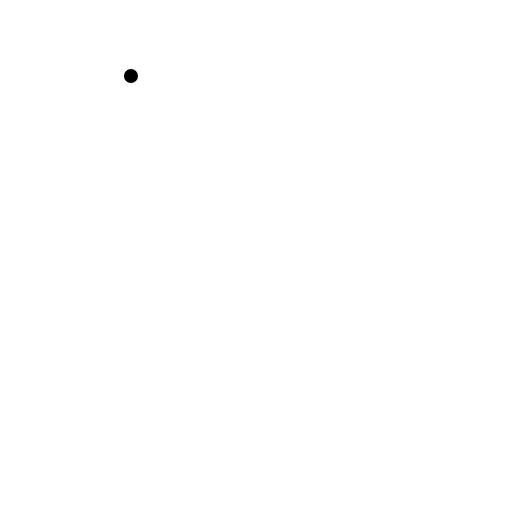
t = 0.00 s
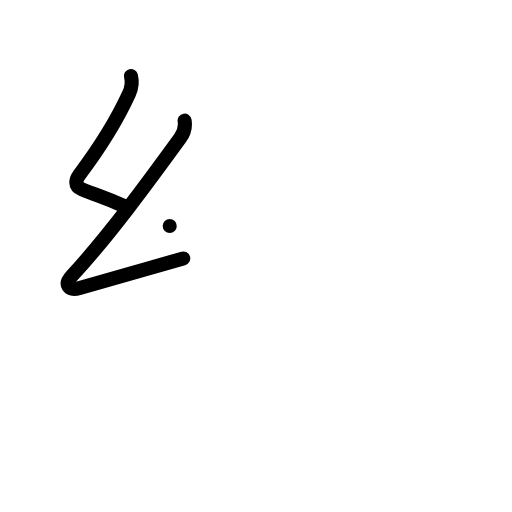
t = 2.00 s
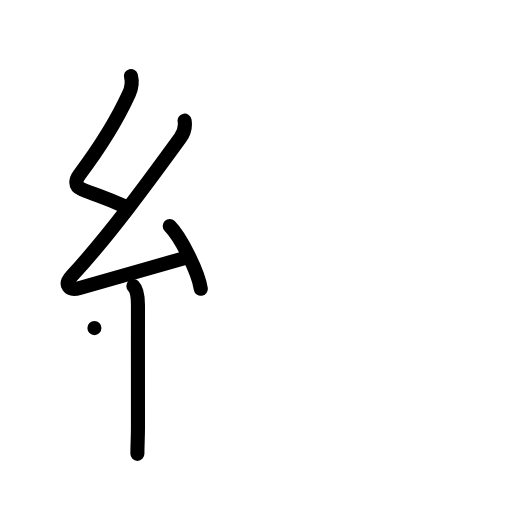
t = 4.00 s
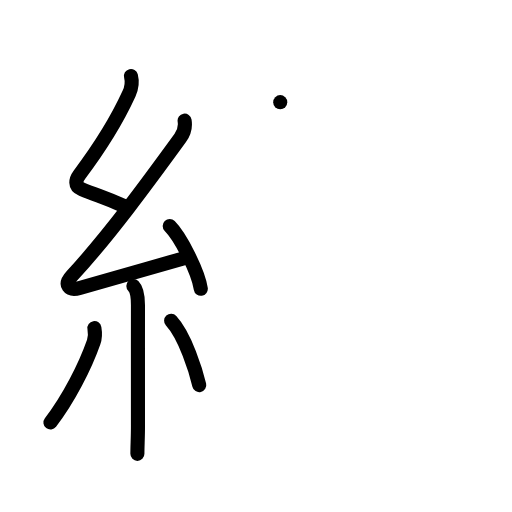
t = 6.00 s
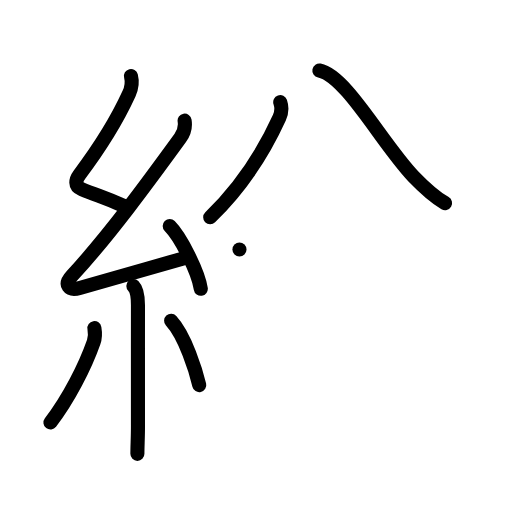
t = 8.00 s
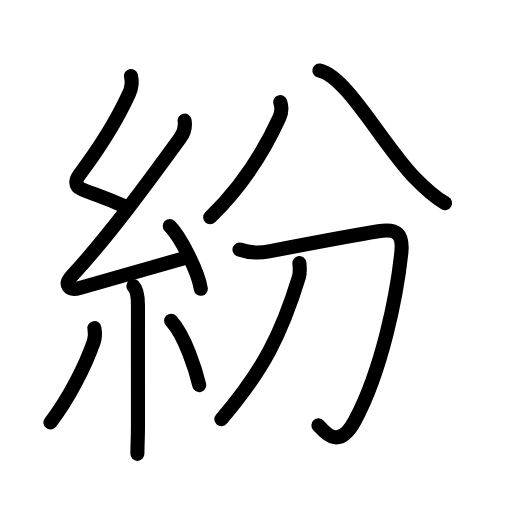
t = 10.00 s

The animated SVG that drew these frames (rendered in a browser with its animation timeline set to each time). Animation: 35 SMIL elements (animate=35); one cycle of 10.00 s.

<?xml version="1.0" encoding="UTF-8"?>
<!--
AniKanjiVG is licensed by CC-BY-SA Paul C. Sommerhoff (https://bitbucket.org/sommerhoff/anikanjivg).
AniKanjiVG uses KanjiVG which is licensed by CC-BY-SA Ulrich Apel (http://kanjivg.tagaini.net).
See also http://creativecommons.org/licenses/by-sa/3.0/
-->
<svg xmlns:kvg='http://kanjivg.tagaini.net' xmlns='http://www.w3.org/2000/svg' width='109' height='109' viewBox='0 0 109 109' style='fill:none;stroke:#000000;stroke-width:3;stroke-linecap:round;stroke-linejoin:round;' id="kvg:kanji_07d1b"><g id="kvg:07d1b" kvg:element="紛"><g id="kvg:07d1b-g1" kvg:element="糸" kvg:position="left" kvg:radical="general"><path id="kvg:07d1b-s1" kvg:type="㇜" d="M27.88,16.17c0.34,1.34,0.23,2.38-0.42,3.8c-2.7,5.9-6.08,11.28-10.55,17.22c-0.78,1.04-1.15,2.43,0.5,3.1c3.56,1.45,5.1,1.83,8.97,3.56"><animate attributeName="d" begin="0.0s" dur="0.25s" from="M27.88,16.17C27.88,16.17,27.88,16.17,27.88,16.17" to="M27.88,16.17c0.34,1.34,0.23,2.38-0.42,3.8" />
<animate attributeName="d" begin="0.25s" dur="0.25s" from="M27.88,16.17c0.34,1.34,0.23,2.38-0.42,3.8c0,0,0,0,0,0,0" to="M27.88,16.17c0.34,1.34,0.23,2.38-0.42,3.8c-2.7,5.9-6.08,11.28-10.55,17.22" />
<animate attributeName="d" begin="0.5s" dur="0.25s" from="M27.88,16.17c0.34,1.34,0.23,2.38-0.42,3.8c-2.7,5.9-6.08,11.28-10.55,17.22c0,0,0,0,0,0,0" to="M27.88,16.17c0.34,1.34,0.23,2.38-0.42,3.8c-2.7,5.9-6.08,11.28-10.55,17.22c-0.78,1.04-1.15,2.43,0.5,3.1" />
<animate attributeName="d" begin="0.75s" dur="0.25s" from="M27.88,16.17c0.34,1.34,0.23,2.38-0.42,3.8c-2.7,5.9-6.08,11.28-10.55,17.22c-0.78,1.04-1.15,2.43,0.5,3.1c0,0,0,0,0,0,0" to="M27.88,16.17c0.34,1.34,0.23,2.38-0.42,3.8c-2.7,5.9-6.08,11.28-10.55,17.22c-0.78,1.04-1.15,2.43,0.5,3.1c3.56,1.45,5.1,1.83,8.97,3.56" />
</path>
<path id="kvg:07d1b-s2" kvg:type="㇜" d="M39.3,25.68c0.24,1.48-0.07,2.5-0.92,3.67c-6.74,9.27-15.17,20.83-23.06,29.36c-1.79,1.93-0.67,3.27,1.65,2.59c5.78-1.68,14.78-4.18,22.04-6.28"><animate attributeName="d" begin="1.0s" dur="0.25s" from="M39.3,25.68C39.3,25.68,39.3,25.68,39.3,25.68" to="M39.3,25.68c0.24,1.48-0.07,2.5-0.92,3.67" />
<animate attributeName="d" begin="1.25s" dur="0.25s" from="M39.3,25.68c0.24,1.48-0.07,2.5-0.92,3.67c0,0,0,0,0,0,0" to="M39.3,25.68c0.24,1.48-0.07,2.5-0.92,3.67c-6.74,9.27-15.17,20.83-23.06,29.36" />
<animate attributeName="d" begin="1.5s" dur="0.25s" from="M39.3,25.68c0.24,1.48-0.07,2.5-0.92,3.67c-6.74,9.27-15.17,20.83-23.06,29.36c0,0,0,0,0,0,0" to="M39.3,25.68c0.24,1.48-0.07,2.5-0.92,3.67c-6.74,9.27-15.17,20.83-23.06,29.36c-1.79,1.93-0.67,3.27,1.65,2.59" />
<animate attributeName="d" begin="1.75s" dur="0.25s" from="M39.3,25.68c0.24,1.48-0.07,2.5-0.92,3.67c-6.74,9.27-15.17,20.83-23.06,29.36c-1.79,1.93-0.67,3.27,1.65,2.59c0,0,0,0,0,0,0" to="M39.3,25.68c0.24,1.48-0.07,2.5-0.92,3.67c-6.74,9.27-15.17,20.83-23.06,29.36c-1.79,1.93-0.67,3.27,1.65,2.59c5.78-1.68,14.78-4.18,22.04-6.28" />
<animate attributeName="d" begin="0s" dur="1.0s" from="M-100,-100" to="M-100,-100" />
</path>
<path id="kvg:07d1b-s3" kvg:type="㇔" d="M36.13,48.13c2.34,2.36,6.04,9.69,6.62,13.35"><animate attributeName="d" begin="2.0s" dur="1.0s" from="M36.13,48.13C36.13,48.13,36.13,48.13,36.13,48.13" to="M36.13,48.13c2.34,2.36,6.04,9.69,6.62,13.35" />
<animate attributeName="d" begin="0s" dur="2.0s" from="M-100,-100" to="M-100,-100" />
</path>
<path id="kvg:07d1b-s4" kvg:type="㇑" d="M28.39,60.87c0.81,0.81,0.98,2.26,0.98,4.09c0,8.47-0.02,18.55,0,25.61c0.01,2.56-0.12,4.21-0.12,6.05"><animate attributeName="d" begin="3.0s" dur="0.3333333333333333s" from="M28.39,60.87C28.39,60.87,28.39,60.87,28.39,60.87" to="M28.39,60.87c0.81,0.81,0.98,2.26,0.98,4.09" />
<animate attributeName="d" begin="3.3333333333333335s" dur="0.3333333333333333s" from="M28.39,60.87c0.81,0.81,0.98,2.26,0.98,4.09c0,0,0,0,0,0,0" to="M28.39,60.87c0.81,0.81,0.98,2.26,0.98,4.09c0,8.47-0.02,18.55,0,25.61" />
<animate attributeName="d" begin="3.6666666666666665s" dur="0.3333333333333333s" from="M28.39,60.87c0.81,0.81,0.98,2.26,0.98,4.09c0,8.47-0.02,18.55,0,25.61c0,0,0,0,0,0,0" to="M28.39,60.87c0.81,0.81,0.98,2.26,0.98,4.09c0,8.47-0.02,18.55,0,25.61c0.01,2.56-0.12,4.21-0.12,6.05" />
<animate attributeName="d" begin="0s" dur="3.0s" from="M-100,-100" to="M-100,-100" />
</path>
<path id="kvg:07d1b-s5" kvg:type="㇒" d="M20.1,69.85c0.16,0.94,0.09,2.28-0.16,2.97c-1.82,5.19-5.32,12.06-9.2,17.12"><animate attributeName="d" begin="4.0s" dur="0.5s" from="M20.1,69.85C20.1,69.85,20.1,69.85,20.1,69.85" to="M20.1,69.85c0.16,0.94,0.09,2.28-0.16,2.97" />
<animate attributeName="d" begin="4.5s" dur="0.5s" from="M20.1,69.85c0.16,0.94,0.09,2.28-0.16,2.97c0,0,0,0,0,0,0" to="M20.1,69.85c0.16,0.94,0.09,2.28-0.16,2.97c-1.82,5.19-5.32,12.06-9.2,17.12" />
<animate attributeName="d" begin="0s" dur="4.0s" from="M-100,-100" to="M-100,-100" />
</path>
<path id="kvg:07d1b-s6" kvg:type="㇔" d="M36.43,68.29c3,3.24,5.3,10.75,5.99,13.69"><animate attributeName="d" begin="5.0s" dur="1.0s" from="M36.43,68.29C36.43,68.29,36.43,68.29,36.43,68.29" to="M36.43,68.29c3,3.24,5.3,10.75,5.99,13.69" />
<animate attributeName="d" begin="0s" dur="5.0s" from="M-100,-100" to="M-100,-100" />
</path>
</g>
<g id="kvg:07d1b-g2" kvg:element="分" kvg:position="right" kvg:phon="分"><g id="kvg:07d1b-g3" kvg:element="八" kvg:position="top"><path id="kvg:07d1b-s7" kvg:type="㇒" d="M59.66,21.75c0.39,1.13,0.27,2.3-0.18,3.3c-2.81,6.17-7.62,14.33-14.73,21.2"><animate attributeName="d" begin="6.0s" dur="0.5s" from="M59.66,21.75C59.66,21.75,59.66,21.75,59.66,21.75" to="M59.66,21.75c0.39,1.13,0.27,2.3-0.18,3.3" />
<animate attributeName="d" begin="6.5s" dur="0.5s" from="M59.66,21.75c0.39,1.13,0.27,2.3-0.18,3.3c0,0,0,0,0,0,0" to="M59.66,21.75c0.39,1.13,0.27,2.3-0.18,3.3c-2.81,6.17-7.62,14.33-14.73,21.2" />
<animate attributeName="d" begin="0s" dur="6.0s" from="M-100,-100" to="M-100,-100" />
</path>
<path id="kvg:07d1b-s8" kvg:type="㇏" d="M67.99,15c5.67,1.09,13.47,15.72,20.05,22.58c2.03,2.11,4.17,4.14,6.71,5.67"><animate attributeName="d" begin="7.0s" dur="0.5s" from="M67.99,15C67.99,15,67.99,15,67.99,15" to="M67.99,15c5.67,1.09,13.47,15.72,20.05,22.58" />
<animate attributeName="d" begin="7.5s" dur="0.5s" from="M67.99,15c5.67,1.09,13.47,15.72,20.05,22.58c0,0,0,0,0,0,0" to="M67.99,15c5.67,1.09,13.47,15.72,20.05,22.58c2.03,2.11,4.17,4.14,6.71,5.67" />
<animate attributeName="d" begin="0s" dur="7.0s" from="M-100,-100" to="M-100,-100" />
</path>
</g>
<g id="kvg:07d1b-g4" kvg:element="刀" kvg:position="bottom"><path id="kvg:07d1b-s9" kvg:type="㇆" d="M50.98,53.12c2.15,0.76,4.04,0.83,6.3,0.4c6.33-1.22,18.23-3.46,23.25-4.28c4.06-0.67,5.33,0.6,4.9,4.66c-0.96,9.04-4.13,24.92-9.88,35.65c-3.19,5.96-5.94,3.08-7.76,1.01"><animate attributeName="d" begin="8.0s" dur="0.2s" from="M50.98,53.12C50.98,53.12,50.98,53.12,50.98,53.12" to="M50.98,53.12c2.15,0.76,4.04,0.83,6.3,0.4" />
<animate attributeName="d" begin="8.2s" dur="0.2s" from="M50.98,53.12c2.15,0.76,4.04,0.83,6.3,0.4c0,0,0,0,0,0,0" to="M50.98,53.12c2.15,0.76,4.04,0.83,6.3,0.4c6.33-1.22,18.23-3.46,23.25-4.28" />
<animate attributeName="d" begin="8.4s" dur="0.2s" from="M50.98,53.12c2.15,0.76,4.04,0.83,6.3,0.4c6.33-1.22,18.23-3.46,23.25-4.28c0,0,0,0,0,0,0" to="M50.98,53.12c2.15,0.76,4.04,0.83,6.3,0.4c6.33-1.22,18.23-3.46,23.25-4.28c4.06-0.67,5.33,0.6,4.9,4.66" />
<animate attributeName="d" begin="8.6s" dur="0.2s" from="M50.98,53.12c2.15,0.76,4.04,0.83,6.3,0.4c6.33-1.22,18.23-3.46,23.25-4.28c4.06-0.67,5.33,0.6,4.9,4.66c0,0,0,0,0,0,0" to="M50.98,53.12c2.15,0.76,4.04,0.83,6.3,0.4c6.33-1.22,18.23-3.46,23.25-4.28c4.06-0.67,5.33,0.6,4.9,4.66c-0.96,9.04-4.13,24.92-9.88,35.65" />
<animate attributeName="d" begin="8.8s" dur="0.2s" from="M50.98,53.12c2.15,0.76,4.04,0.83,6.3,0.4c6.33-1.22,18.23-3.46,23.25-4.28c4.06-0.67,5.33,0.6,4.9,4.66c-0.96,9.04-4.13,24.92-9.88,35.65c0,0,0,0,0,0,0" to="M50.98,53.12c2.15,0.76,4.04,0.83,6.3,0.4c6.33-1.22,18.23-3.46,23.25-4.28c4.06-0.67,5.33,0.6,4.9,4.66c-0.96,9.04-4.13,24.92-9.88,35.65c-3.19,5.96-5.94,3.08-7.76,1.01" />
<animate attributeName="d" begin="0s" dur="8.0s" from="M-100,-100" to="M-100,-100" />
</path>
<path id="kvg:07d1b-s10" kvg:type="㇒" d="M63.74,56c0.05,0.74,0.21,1.97-0.1,2.97C60,70.88,56.12,78.75,47.12,89.25"><animate attributeName="d" begin="9.0s" dur="0.5s" from="M63.74,56C63.74,56,63.74,56,63.74,56" to="M63.74,56c0.05,0.74,0.21,1.97-0.1,2.97" />
<animate attributeName="d" begin="9.5s" dur="0.5s" from="M63.74,56c0.05,0.74,0.21,1.97-0.1,2.97c0,0,0,0,0,0,0" to="M63.74,56c0.05,0.74,0.21,1.97-0.1,2.97C60,70.88,56.12,78.75,47.12,89.25" />
<animate attributeName="d" begin="0s" dur="9.0s" from="M-100,-100" to="M-100,-100" />
</path>
</g>
</g>
</g>
</svg>
